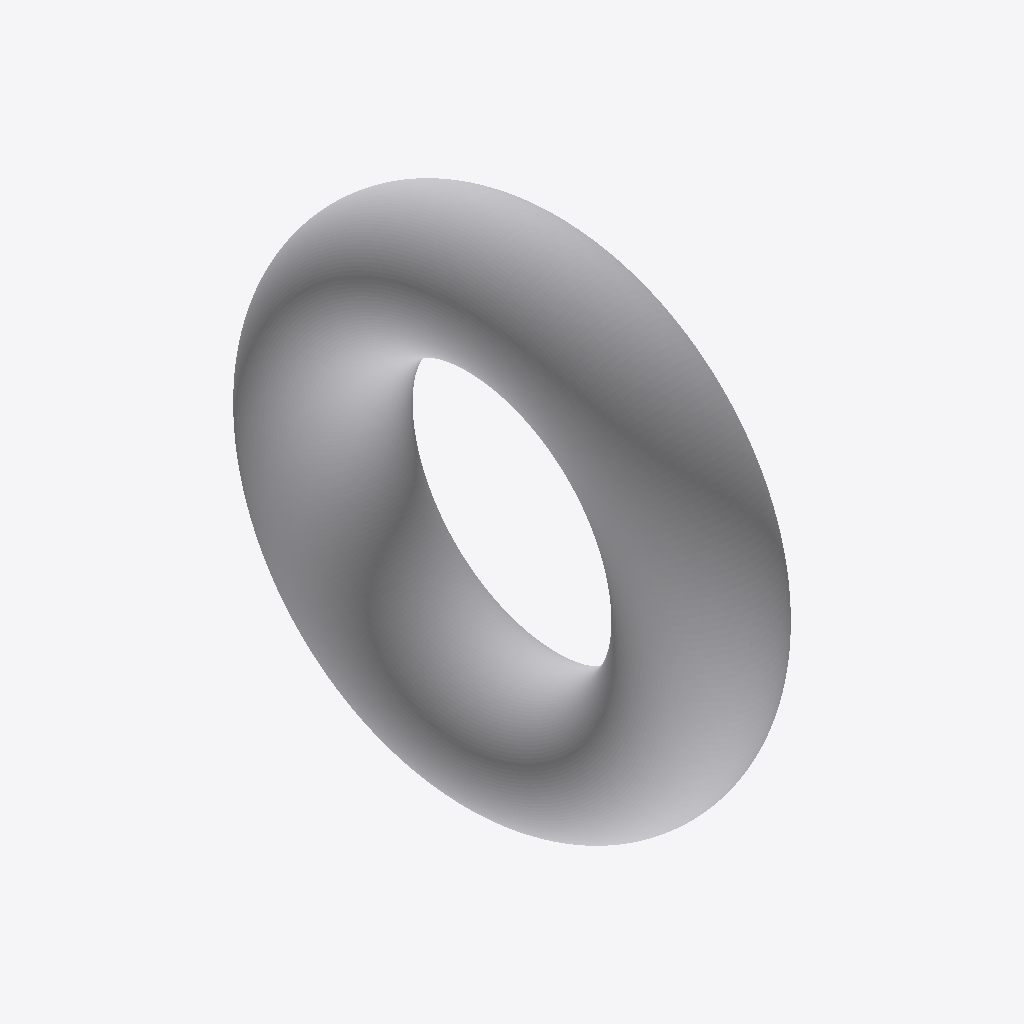
Isometric view of an IFC building model (IFC-SPF (STEP), schema IFC4, length unit metre), seen from the south-west, elements coloured by IFC class: 1 other element (light grey).
Extent 3.3 m × 13.0 m × 13.0 m (x, y, z). Storeys (1): unnamed at 0.00 m. Elements (1): 1 IfcBuildingElementProxy.

HEADER;
FILE_DESCRIPTION(('ViewDefinition [CoordinationView]'),'2;1');
FILE_NAME('','2020-03-06T11:27:27',(),(),'IfcOpenShell 0.7.0-dev','IfcOpenShell 0.7.0-dev','');
FILE_SCHEMA(('IFC4'));
ENDSEC;
DATA;
#4=IFCPROJECT('PrimitiveTest',$,$,$,$,$,$,$,#3);
#15=IFCSITE('0HjiC$lLL9EeU5JAMFEf1M',#9,$,$,$,#14,$,$,.ELEMENT.,$,$,$,$,$);
#22=IFCBUILDING('0PJv6yst13Rwd3rkRJDBeT',#9,$,$,$,#21,$,$,.ELEMENT.,$,$,$);
#29=IFCBUILDINGSTOREY('2Gd3iCaLvExhMEv56$YY0t',#9,$,$,$,#28,$,$,.ELEMENT.,$);
#31=IFCBUILDINGELEMENTPROXY('PrimitiveTest',#9,'PrimitiveTest',$,$,#37,#51,$,$);
ENDSEC;
